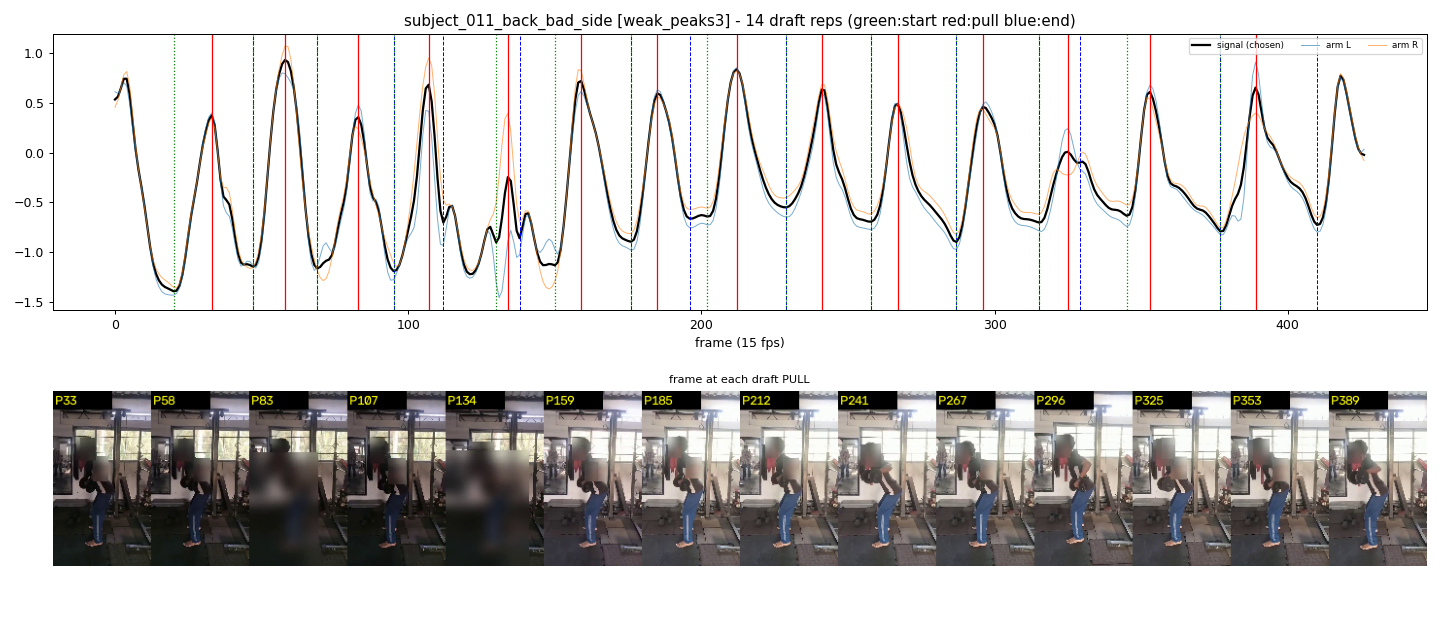

Data behind this chart, as committed beside it:
start_frame, pull_frame, end_frame
20, 33, 47
47, 58, 69
69, 83, 95
95, 107, 112
130, 134, 138
150, 159, 176
176, 185, 196
202, 212, 229
229, 241, 258
258, 267, 287
287, 296, 315
315, 325, 329
345, 353, 377
377, 389, 410
